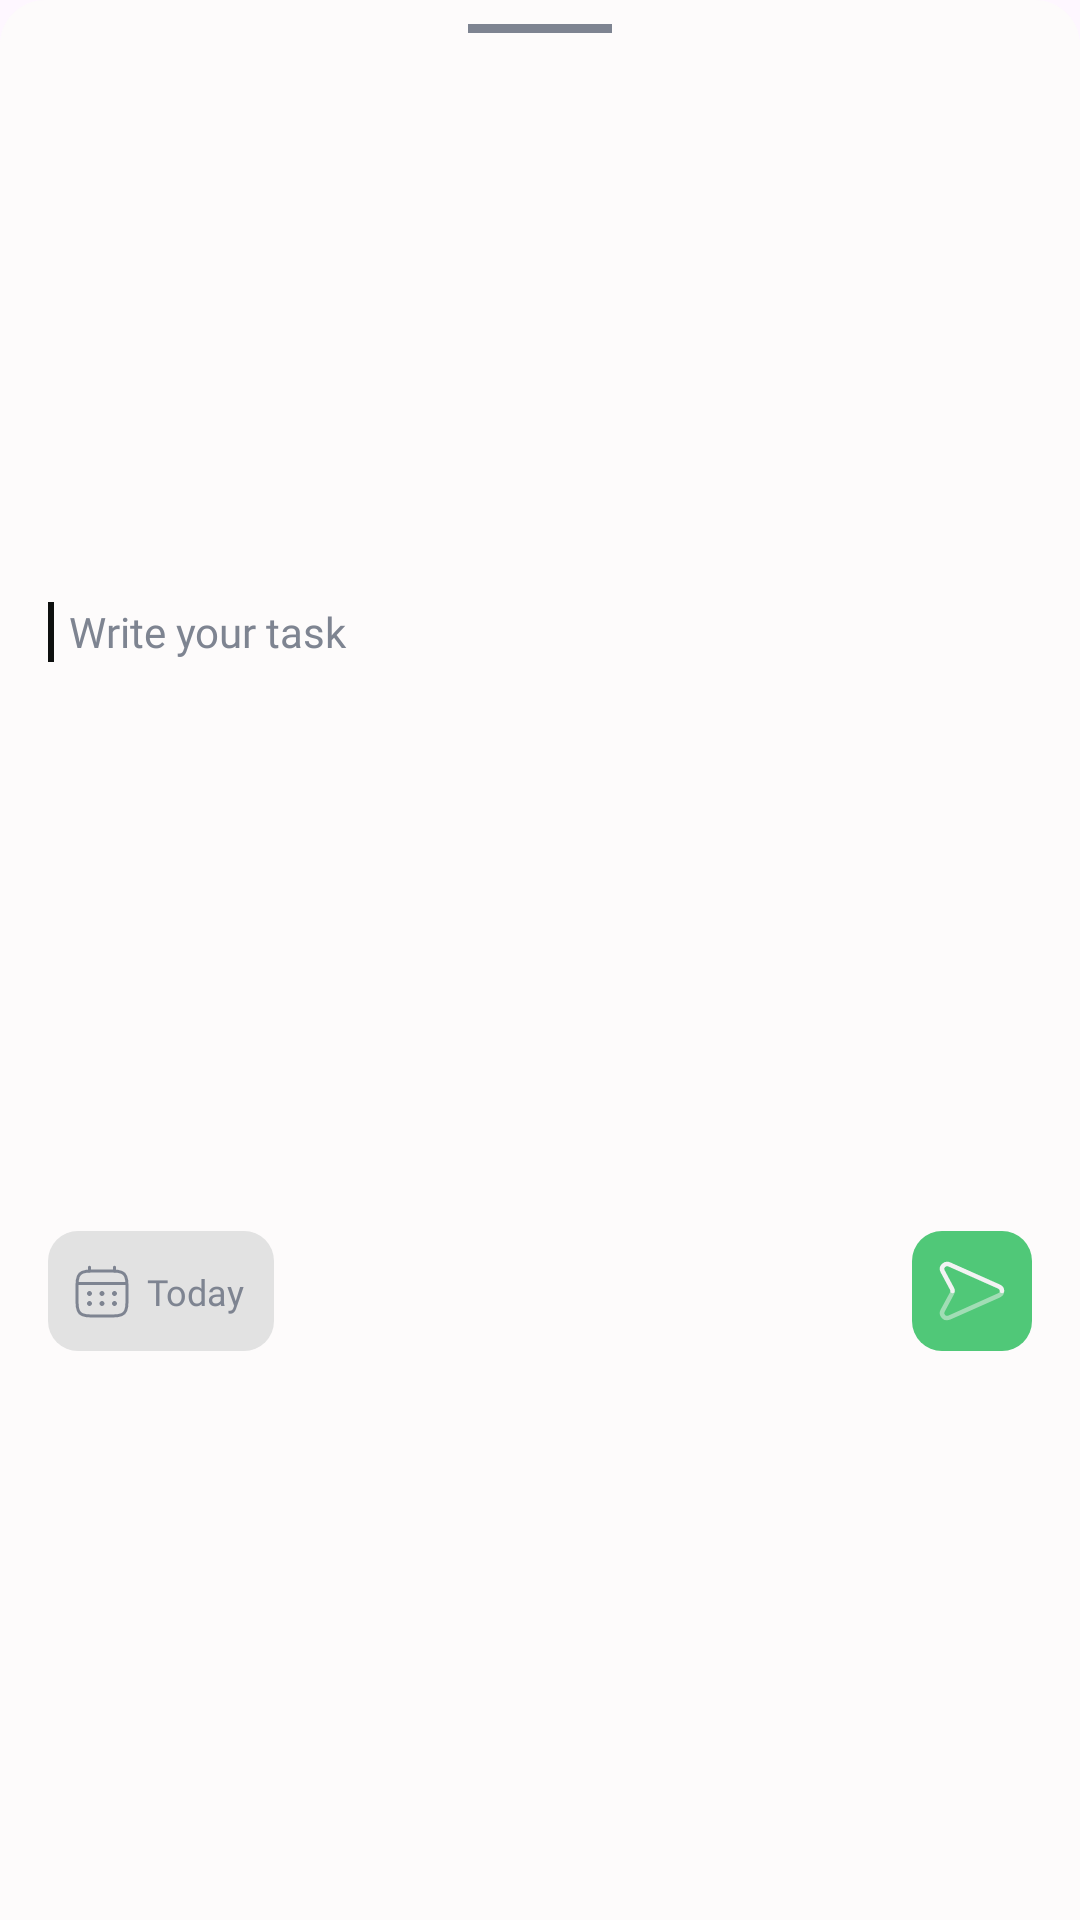

Layout XML and referenced resources for this Android screen:
<!-- AndroidManifest.xml: application theme Theme.ToDoList -->
<!-- res/layout/fragment_task_details.xml -->
<?xml version="1.0" encoding="utf-8"?>
<androidx.constraintlayout.widget.ConstraintLayout xmlns:android="http://schemas.android.com/apk/res/android"
    android:layout_width="match_parent"
    android:layout_height="wrap_content"
    android:background="@drawable/rounded_top_white"
    xmlns:app="http://schemas.android.com/apk/res-auto">
    
    <View
        android:id="@+id/drag_slider"
        android:layout_width="48dp"
        android:layout_height="3dp"
        android:background="@color/grey_7E"
        android:layout_marginTop="8dp"
        app:layout_constraintStart_toStartOf="parent"
        app:layout_constraintEnd_toEndOf="parent"
        app:layout_constraintTop_toTopOf="parent"/>

    <View
        android:id="@+id/decoration_view"
        android:layout_width="2dp"
        android:layout_height="0dp"
        android:background="@color/black_0E"
        android:layout_marginStart="16dp"
        app:layout_constraintStart_toStartOf="parent"
        app:layout_constraintTop_toTopOf="@id/edit_text"
        app:layout_constraintBottom_toBottomOf="@id/edit_text"/>
    
    <EditText
        android:id="@+id/edit_text"
        android:layout_width="0dp"
        android:layout_height="20dp"
        android:textSize="14sp"
        android:background="@null"
        android:gravity="center_vertical"
        android:fontFamily="@font/montserrat_medium"
        android:layout_marginTop="20dp"
        android:layout_marginStart="5dp"
        android:layout_marginEnd="16dp"
        android:textColor="@color/black_0E"
        android:textColorHint="@color/grey_7E"
        android:hint="@string/hint.writeYourTask"
        android:singleLine="true"
        app:layout_constraintStart_toEndOf="@id/decoration_view"
        app:layout_constraintEnd_toEndOf="parent"
        app:layout_constraintBottom_toTopOf="@id/buttons_container"
        app:layout_constraintTop_toBottomOf="@id/drag_slider"/>

    <androidx.appcompat.widget.LinearLayoutCompat
        android:id="@+id/buttons_container"
        android:layout_width="0dp"
        android:layout_height="40dp"
        android:layout_marginTop="20dp"
        android:layout_marginStart="16dp"
        android:layout_marginEnd="16dp"
        android:layout_marginBottom="20dp"
        app:layout_constraintStart_toStartOf="parent"
        app:layout_constraintEnd_toEndOf="parent"
        app:layout_constraintTop_toBottomOf="@id/edit_text"
        app:layout_constraintBottom_toBottomOf="parent">

        <androidx.constraintlayout.widget.ConstraintLayout
            android:id="@+id/date_view_picker"
            android:layout_width="wrap_content"
            android:layout_height="match_parent"
            android:background="@drawable/rounded_grey_corners10">
            <androidx.appcompat.widget.AppCompatImageView
                android:id="@+id/calendar_icon"
                android:layout_width="20dp"
                android:layout_height="20dp"
                android:src="@drawable/calendar_icon"
                android:tint="@color/dark_grey"
                android:layout_marginStart="8dp"
                app:layout_constraintStart_toStartOf="parent"
                app:layout_constraintTop_toTopOf="parent"
                app:layout_constraintBottom_toBottomOf="parent"/>

            <TextView
                android:id="@+id/calendar_text_view"
                android:layout_width="wrap_content"
                android:layout_height="wrap_content"
                android:text="Today"
                android:textColor="@color/dark_grey"
                android:textSize="12sp"
                android:fontFamily="@font/montserrat_medium"
                android:layout_marginEnd="10dp"
                android:layout_marginStart="5dp"
                app:layout_constraintStart_toEndOf="@id/calendar_icon"
                app:layout_constraintTop_toTopOf="parent"
                app:layout_constraintBottom_toBottomOf="parent"
                app:layout_constraintEnd_toEndOf="parent" />
        </androidx.constraintlayout.widget.ConstraintLayout>

        <View
            android:layout_width="0dp"
            android:layout_height="0dp"
            android:layout_weight="1"/>

        <ImageButton
            android:id="@+id/confirm_button"
            android:layout_width="40dp"
            android:layout_height="match_parent"
            android:padding="5dp"
            android:src="@drawable/arrow_right"
            android:background="@drawable/rounded_green_corners10"/>
    </androidx.appcompat.widget.LinearLayoutCompat>
</androidx.constraintlayout.widget.ConstraintLayout>
<!-- resources referenced by this layout -->
<resources>
  <color name="black_0E">#0E100F</color>
  <color name="dark_grey">#7e8491</color>
  <color name="grey_7E">#7E8491</color>
  <!-- drawable arrow_right (drawable) -->
  <vector xmlns:android="http://schemas.android.com/apk/res/android"
      android:width="24dp"
      android:height="24dp"
      android:viewportWidth="24"
      android:viewportHeight="24">
    <path
        android:pathData="M5.527,12C5.527,11.75 5.466,11.5 5.343,11.27L2.191,5.368C1.451,3.98 3.001,2.498 4.497,3.166L21.007,10.528C21.669,10.824 22,11.412 22,12.001"
        android:strokeWidth="1.5"
        android:fillColor="#00000000"
        android:strokeColor="#F2F3F3"
        android:strokeLineCap="round"/>
    <path
        android:pathData="M5.527,12C5.527,12.25 5.466,12.5 5.343,12.73L2.191,18.633C1.451,20.021 3.001,21.503 4.497,20.835L21.007,13.472C21.67,13.178 22,12.59 22,12"
        android:strokeAlpha="0.5"
        android:strokeWidth="1.5"
        android:fillColor="#00000000"
        android:strokeColor="#F2F3F3"
        android:fillAlpha="0.5"/>
  </vector>
  <!-- drawable calendar_icon: vector/xml drawable (drawable, 2721 chars, omitted) -->
  <!-- drawable rounded_green_corners10 (drawable) -->
  <shape xmlns:android="http://schemas.android.com/apk/res/android">
      <solid android:color="@color/green_50" />
      <corners android:radius="10dp" />
  </shape>
  <!-- drawable rounded_grey_corners10 (drawable) -->
  <shape xmlns:android="http://schemas.android.com/apk/res/android">
      <solid android:color="@color/grey_E2" />
      <corners android:radius="10dp" />
  </shape>
  <!-- drawable rounded_top_white (drawable) -->
  <shape xmlns:android="http://schemas.android.com/apk/res/android">
      <solid android:color="@color/white_FF" />
      <corners
          android:topLeftRadius="15dp"
          android:topRightRadius="15dp"
          android:bottomLeftRadius="0dp"
          android:bottomRightRadius="0dp" />
  </shape>
  <string name="hint.writeYourTask">Write your task</string>
  <style name="Theme.ToDoList" parent="Base.Theme.ToDoList" />
  <color name="green_50">#50C878</color>
  <color name="grey_E2">#E2E2E2</color>
  <color name="white_FF">#FDFBFB</color>
  <style name="Base.Theme.ToDoList" parent="Theme.Material3.DayNight.NoActionBar">
          <item name="colorPrimary">@color/white_F2</item>
          <item name="colorOnPrimary">@color/white</item>
          
          <item name="colorSecondary">@color/grey_7E</item>
          <item name="colorOnSecondary">@color/black</item>
          
          <item name="android:statusBarColor">@color/grey_7E</item>
      </style>
  <color name="white_F2">#F2F3F3</color>
  <color name="white">#FFFFFFFF</color>
  <color name="black">#FF000000</color>
</resources>
